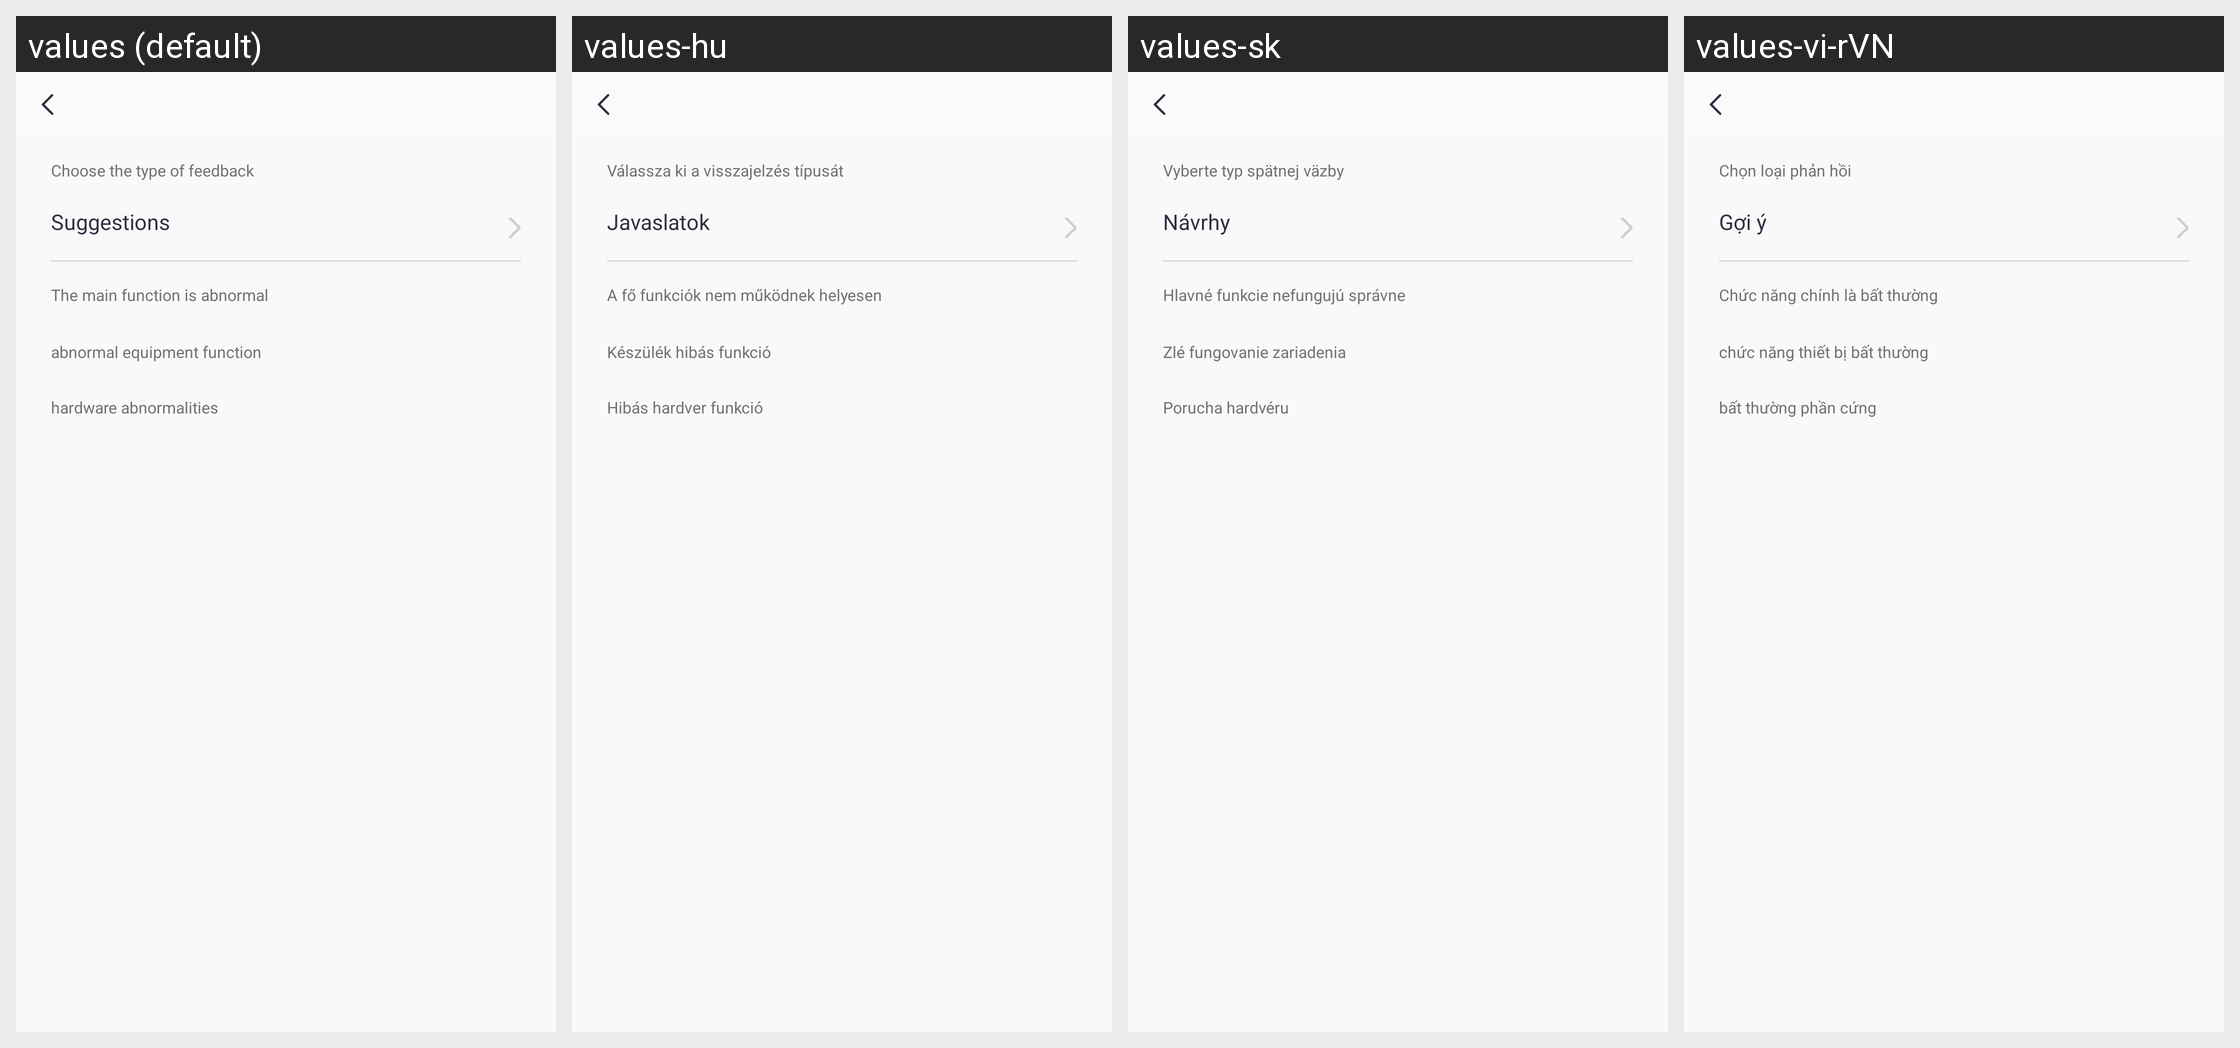

Translations of the strings shown on this Android screen, per locale in the grid:
Android screen res/layout/activity_feedback.xml rendered under 4 locales, left to right: values (default), values-hu, values-sk, values-vi-rVN. Device: Nexus 5 (rendered at 1080×1920; each locale shown at half size, 540×960, under a caption strip naming it); theme Theme.QCWatch.
Other locales in the repository, not shown: values-ar, values-ar-rAE, values-as, values-cs, values-de, values-de-rDE, values-el-rGR, values-en-rUS, values-es, values-es-rES, values-fa, values-fr, values-fr-rFR, values-hi-rIN, values-in-rID, values-it-rIT, values-ja, values-ja-rJP, values-kk-rKZ, values-ko-rKR, values-ne, values-nl, values-or, values-pl-rPL, values-pt, values-pt-rPT, values-ro-rRO, values-ru-rRU, values-te, values-th-rTH, values-tr-rTR, values-uk, values-ur, values-zh, values-zh-rCN, values-zh-rHK, values-zh-rTW.
Strings drawn on this screen, with the default value and each locale's value (text and hints the layout hard-codes, and strings that could not be matched under every locale, appear in the picture but are not listed):

qc_text_317
  values: Choose the type of feedback
  values-hu: Válassza ki a visszajelzés típusát
  values-sk: Vyberte typ spätnej väzby
  values-vi-rVN: Chọn loại phản hồi

qc_text_321
  values: Suggestions
  values-hu: Javaslatok
  values-sk: Návrhy
  values-vi-rVN: Gợi ý

qc_text_318
  values: The main function is abnormal
  values-hu: A fő funkciók nem működnek helyesen
  values-sk: Hlavné funkcie nefungujú správne
  values-vi-rVN: Chức năng chính là bất thường

qc_text_319
  values: abnormal equipment function
  values-hu: Készülék hibás funkció
  values-sk: Zlé fungovanie zariadenia
  values-vi-rVN: chức năng thiết bị bất thường

qc_text_320
  values: hardware abnormalities
  values-hu: Hibás hardver funkció
  values-sk: Porucha hardvéru
  values-vi-rVN: bất thường phần cứng
